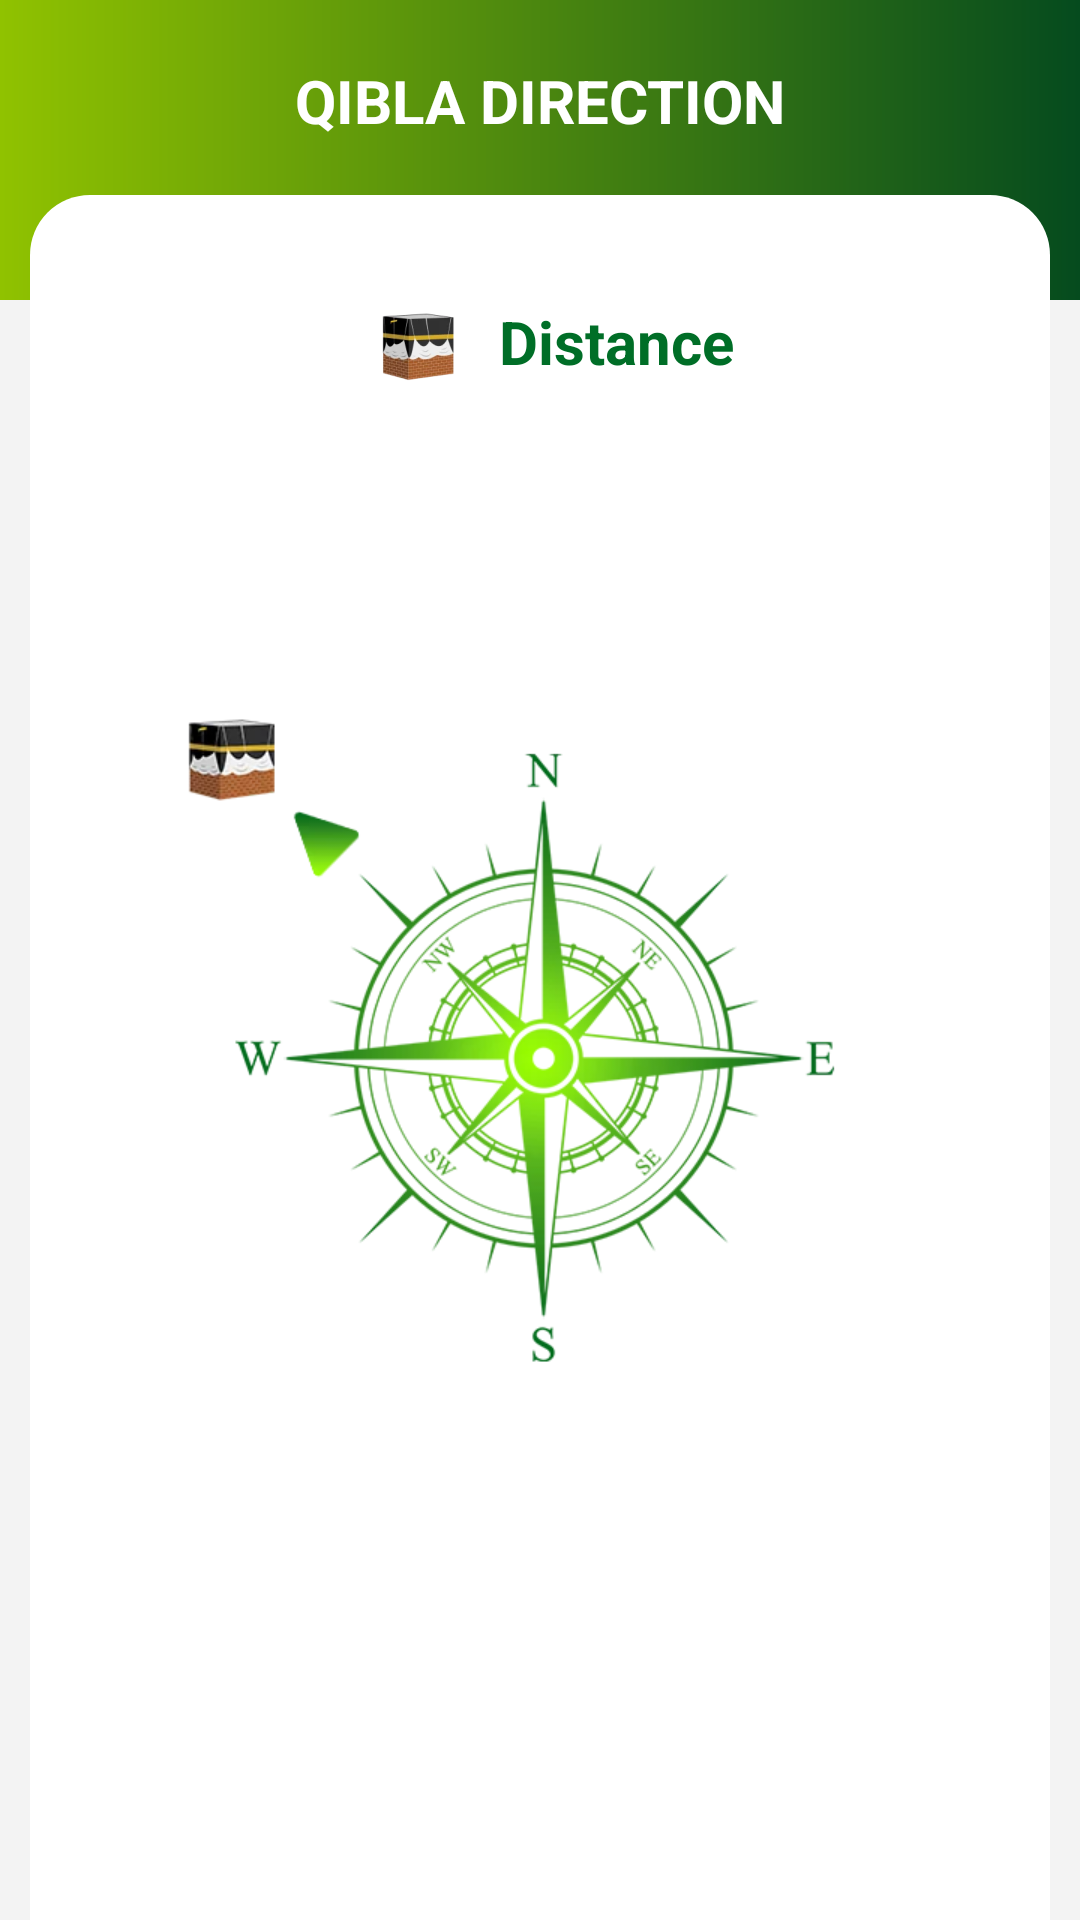

The Android layout XML behind this screen, and the referenced resources:
<!-- AndroidManifest.xml: application theme Theme.QuranGND -->
<!-- res/layout/activity_qibla_direction.xml -->
<?xml version="1.0" encoding="utf-8"?>
<androidx.constraintlayout.widget.ConstraintLayout xmlns:android="http://schemas.android.com/apk/res/android"
    xmlns:app="http://schemas.android.com/apk/res-auto"
    xmlns:tools="http://schemas.android.com/tools"
    android:layout_width="match_parent"
    android:layout_height="match_parent"
    android:background="#f3f3f3"
    tools:context=".QiblaDirection">

    <ImageView
        android:id="@+id/imageViewQibla"
        android:layout_width="match_parent"
        android:layout_height="100dp"
        android:contentDescription="back Image"
        android:src="@drawable/bg_common"
        app:layout_constraintEnd_toEndOf="parent"
        app:layout_constraintStart_toStartOf="parent"
        app:layout_constraintTop_toTopOf="parent" />
    <TextView
        android:id="@+id/qiblaTitle"
        android:layout_width="wrap_content"
        android:layout_height="wrap_content"
        android:layout_marginTop="20dp"
        android:text="QIBLA DIRECTION"
        android:textColor="@color/white"
        android:textSize="20dp"
        android:textStyle="bold"
        app:layout_constraintEnd_toEndOf="@+id/imageViewQibla"
        app:layout_constraintStart_toStartOf="@+id/imageViewQibla"
        app:layout_constraintTop_toTopOf="@+id/imageViewQibla" />

    <RelativeLayout
        android:layout_width="match_parent"
        android:layout_height="match_parent"
        android:layout_marginLeft="10dp"
        android:layout_marginTop="65dp"
        android:layout_marginRight="10dp"
        android:background="@drawable/bg_white_corner"
        android:paddingTop="15dp"
        app:layout_constraintBottom_toBottomOf="parent"
        app:layout_constraintEnd_toEndOf="parent"
        app:layout_constraintHorizontal_bias="0.0"
        app:layout_constraintStart_toStartOf="parent"
        app:layout_constraintTop_toTopOf="parent"
        app:layout_constraintVertical_bias="1.0">

        <TextView
            android:id="@+id/distance"
            android:layout_width="wrap_content"
            android:layout_height="wrap_content"
            android:layout_centerHorizontal="true"
            android:layout_marginTop="10dp"
            android:drawableLeft="@mipmap/ic_kaba"
            android:drawablePadding="3dp"
            android:gravity="center|center_horizontal"
            android:text="Distance"
            android:textColor="#006E27"
            android:textSize="20dp"
            android:textStyle="bold"
            android:typeface="sans" />

        <ImageView
            android:id="@+id/compass"
            android:layout_width="250dp"
            android:layout_height="250dp"
            android:layout_centerHorizontal="true"
            android:layout_centerVertical="true"
            android:layout_marginTop="75dp"
            app:srcCompat="@drawable/compass" />


    </RelativeLayout>


</androidx.constraintlayout.widget.ConstraintLayout>
<!-- resources referenced by this layout -->
<resources>
  <color name="white">#FFFFFFFF</color>
  <!-- drawable bg_common (drawable) -->
  <?xml version="1.0" encoding="utf-8"?>
  <shape xmlns:android="http://schemas.android.com/apk/res/android"
      android:shape="rectangle"
      >
      <gradient
          android:type="linear"
          android:angle="0"
          android:startColor="#90c200"
          android:endColor="#054b1e"
          />
  </shape>
  <!-- drawable bg_white_corner (drawable) -->
  <?xml version="1.0" encoding="utf-8"?>
  <shape xmlns:android="http://schemas.android.com/apk/res/android"
      android:shape="rectangle"
      >
      <corners android:topLeftRadius="20dp"
          android:topRightRadius="20dp"/>
      <solid android:color="@color/white"/>
  </shape>
  <!-- drawable compass: webp bitmap (drawable, 25308 bytes) -->
  <!-- mipmap ic_kaba: png bitmap (mipmap-hdpi, 3483 bytes) -->
  <style name="Theme.QuranGND" parent="Theme.MaterialComponents.DayNight.DarkActionBar">
          
          <item name="colorPrimary">@color/site</item>
          <item name="colorPrimaryVariant">@color/site_700</item>
          <item name="colorOnPrimary">@color/white</item>
          
          <item name="colorSecondary">@color/teal_200</item>
          <item name="colorSecondaryVariant">@color/teal_700</item>
          <item name="colorOnSecondary">@color/black</item>
          
          <item name="android:statusBarColor">?attr/colorPrimaryVariant</item>
          
      </style>
  <color name="site">#006e27</color>
  <color name="site_700">#009A37</color>
  <color name="teal_200">#FF03DAC5</color>
  <color name="teal_700">#FF018786</color>
  <color name="black">#FF000000</color>
</resources>
